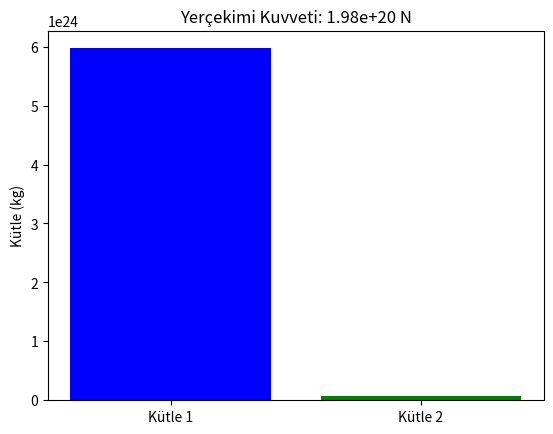

The script that saved this image:
import matplotlib.pyplot as plt

# Parametreler
G = 6.67430e-11  # Evrensel çekim sabiti
m1 = 5.972e24  # Dünya'nın kütlesi (kg)
m2 = 7.348e22  # Ay'ın kütlesi (kg)
r = 3.844e8  # İki cisim arasındaki mesafe (metre)

# Kuvvet hesaplama
F = G * (m1 * m2) / r**2

# Görselleştirme
labels = ["Kütle 1", "Kütle 2"]
values = [m1, m2]
plt.bar(labels, values, color=["blue", "green"])
plt.title(f"Yerçekimi Kuvveti: {F:.2e} N")
plt.ylabel("Kütle (kg)")
plt.show()